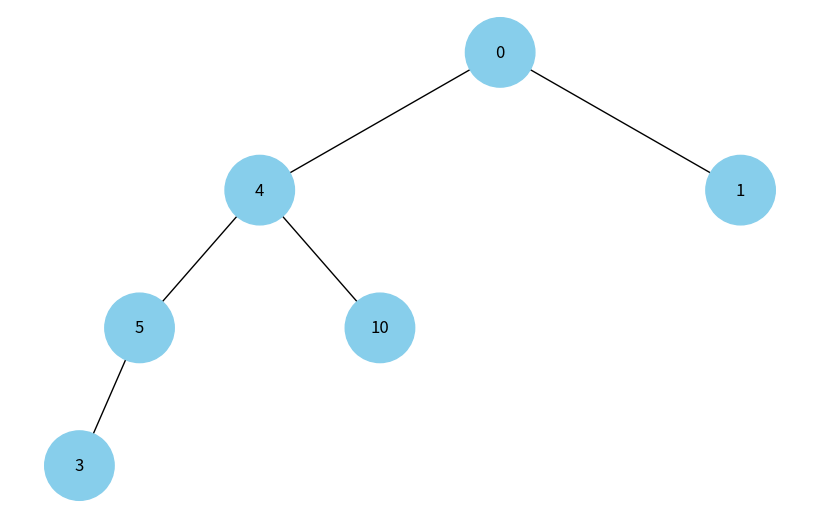

Recreate this plot in Python.
import uuid
import networkx as nx
import matplotlib.pyplot as plt


class Node:
    def __init__(self, key, color="skyblue"):
        self.left = None
        self.right = None
        self.val = key
        self.color = color
        self.id = str(uuid.uuid4())

class MinHeap:
    def __init__(self):
        self.heap = []
        self.node_count = 0

    def parent(self, i):
        return (i - 1) // 2

    def insert(self, key):
        self.heap.append(key)
        self.node_count += 1
        i = self.node_count - 1
        while i > 0 and self.heap[self.parent(i)] > self.heap[i]:
            self.heap[self.parent(i)], self.heap[i] = self.heap[i], self.heap[self.parent(i)]
            i = self.parent(i)

    def min_heapify(self, i):
        left = 2 * i + 1
        right = 2 * i + 2
        smallest = i
        if left < self.node_count and self.heap[left] < self.heap[smallest]:
            smallest = left
        if right < self.node_count and self.heap[right] < self.heap[smallest]:
            smallest = right
        if smallest != i:
            self.heap[i], self.heap[smallest] = self.heap[smallest], self.heap[i]
            self.min_heapify(smallest)

    def build_heap(self, keys):
        self.heap = keys
        self.node_count = len(self.heap)
        for i in range(self.node_count // 2, -1, -1):
            self.min_heapify(i)

def add_edges(graph, node, pos, x=0, y=0, layer=1):
    if node is not None:
        graph.add_node(node.id, color=node.color, label=node.val)
        if node.left:
            graph.add_edge(node.id, node.left.id)
            l = x - 1 / 2 ** layer
            pos[node.left.id] = (l, y - 1)
            l = add_edges(graph, node.left, pos, x=l, y=y - 1, layer=layer + 1)
        if node.right:
            graph.add_edge(node.id, node.right.id)
            r = x + 1 / 2 ** layer
            pos[node.right.id] = (r, y - 1)
            r = add_edges(graph, node.right, pos, x=r, y=y - 1, layer=layer + 1)
    return graph

def draw_tree(tree_root):
    tree = nx.DiGraph()
    pos = {tree_root.id: (0, 0)}
    tree = add_edges(tree, tree_root, pos)

    colors = [node[1]['color'] for node in tree.nodes(data=True)]
    labels = {node[0]: node[1]['label'] for node in tree.nodes(data=True)}

    plt.figure(figsize=(8, 5))
    nx.draw(tree, pos=pos, labels=labels, arrows=False, node_size=2500, node_color=colors)
    plt.show()

def visualize_heap(heap):
    root = Node(heap.heap[0])  
    for i in range(1, heap.node_count):
        add_node_to_heap_tree(root, heap.heap[i])  

    draw_tree(root)  

def add_node_to_heap_tree(node, key):
    if not node.left:
        node.left = Node(key)
    elif not node.right:
        node.right = Node(key)
    elif node.left and not node.right:
        add_node_to_heap_tree(node.right, key)
    else:
        add_node_to_heap_tree(node.left, key)

# Приклад використання
heap = MinHeap()
elements = [0, 4, 1, 5, 10, 3]
for element in elements:
    heap.insert(element)

visualize_heap(heap)
